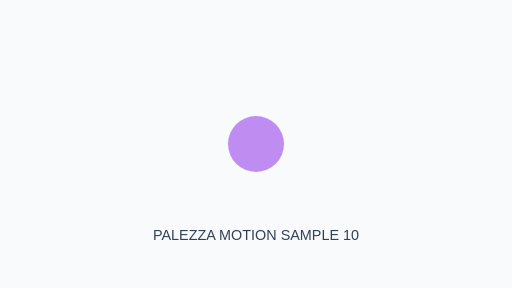
t = 0.00 s
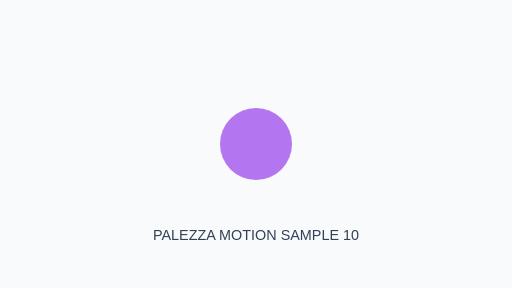
t = 0.38 s
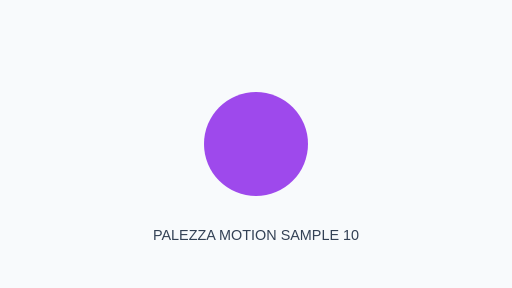
t = 1.13 s
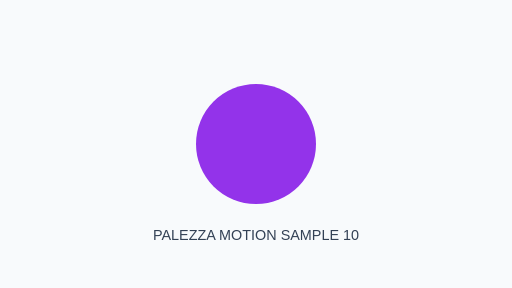
t = 1.50 s
t = 1.88 s: frame unchanged from t = 1.13 s, image omitted
t = 2.63 s: frame unchanged from t = 0.38 s, image omitted

The animated SVG that drew these frames (rendered in a browser with its animation timeline set to each time). Animation: 2 SMIL elements (animate=2); one cycle of 3.00 s, repeats indefinitely.

<svg xmlns="http://www.w3.org/2000/svg" width="640" height="360" viewBox="0 0 640 360">
<rect width="640" height="360" fill="#F8FAFC"/>
<circle cx="320" cy="180" r="48" fill="#9333EA">
<animate attributeName="r" values="35;75;35" dur="3s" repeatCount="indefinite"/>
<animate attributeName="opacity" values=".55;1;.55" dur="3s" repeatCount="indefinite"/>
</circle>
<text x="320" y="300" text-anchor="middle" font-family="Arial,sans-serif" font-size="18" fill="#334155">PALEZZA MOTION SAMPLE 10</text></svg>
